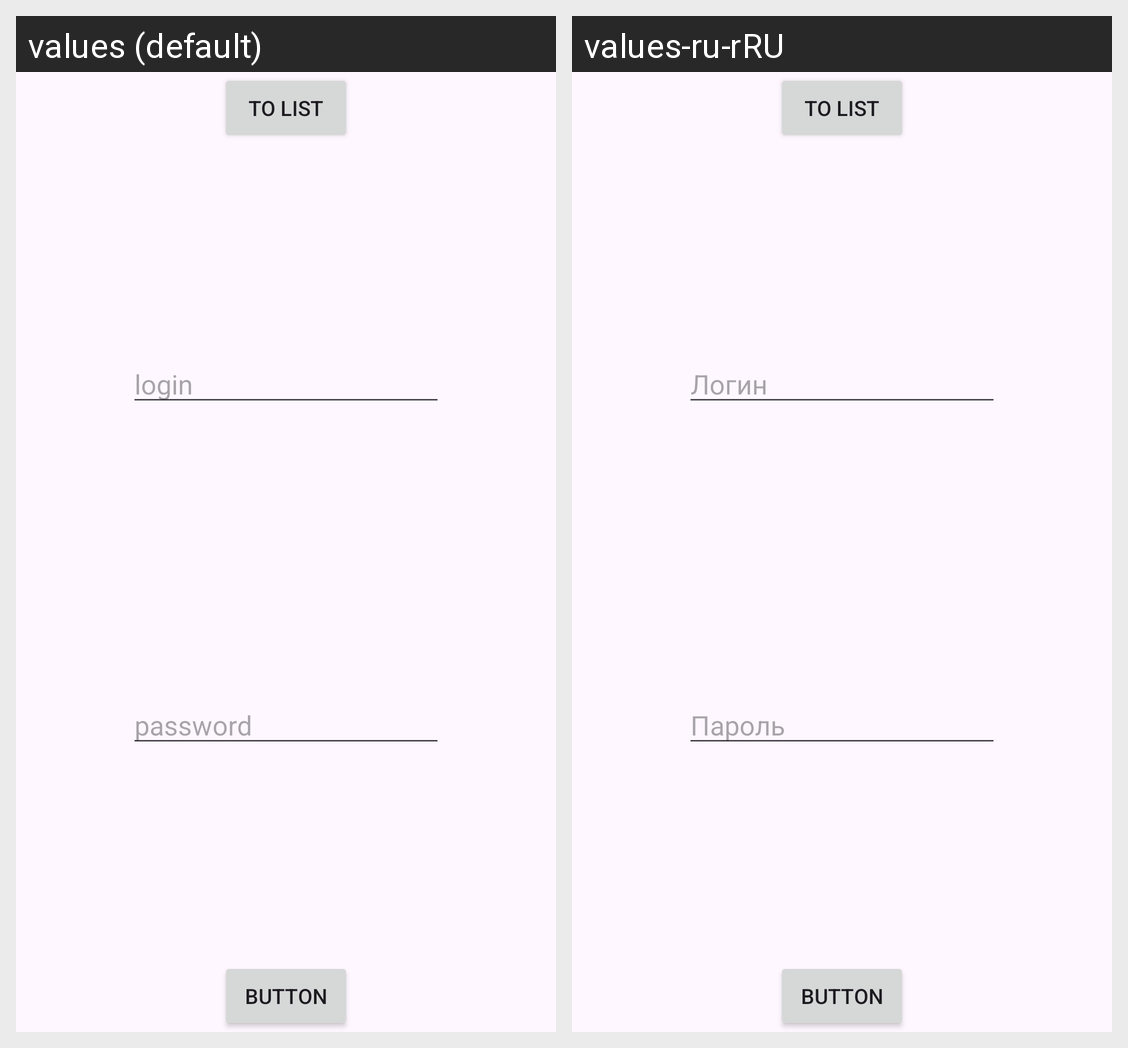

This grid shows one Android layout under two languages. Give, for every string resource on the screen, its name, the default text and each shown locale's text.
Android screen res/layout/activity_main.xml rendered under 2 locales, left to right: values (default), values-ru-rRU. Device: Nexus 5 (rendered at 1080×1920; each locale shown at half size, 540×960, under a caption strip naming it); theme Theme.FlaskApp.
Strings drawn on this screen, with the default value and each locale's value (text and hints the layout hard-codes, and strings that could not be matched under every locale, appear in the picture but are not listed):

login_text
  values: login
  values-ru-rRU: Логин

pass_text
  values: password
  values-ru-rRU: Пароль
